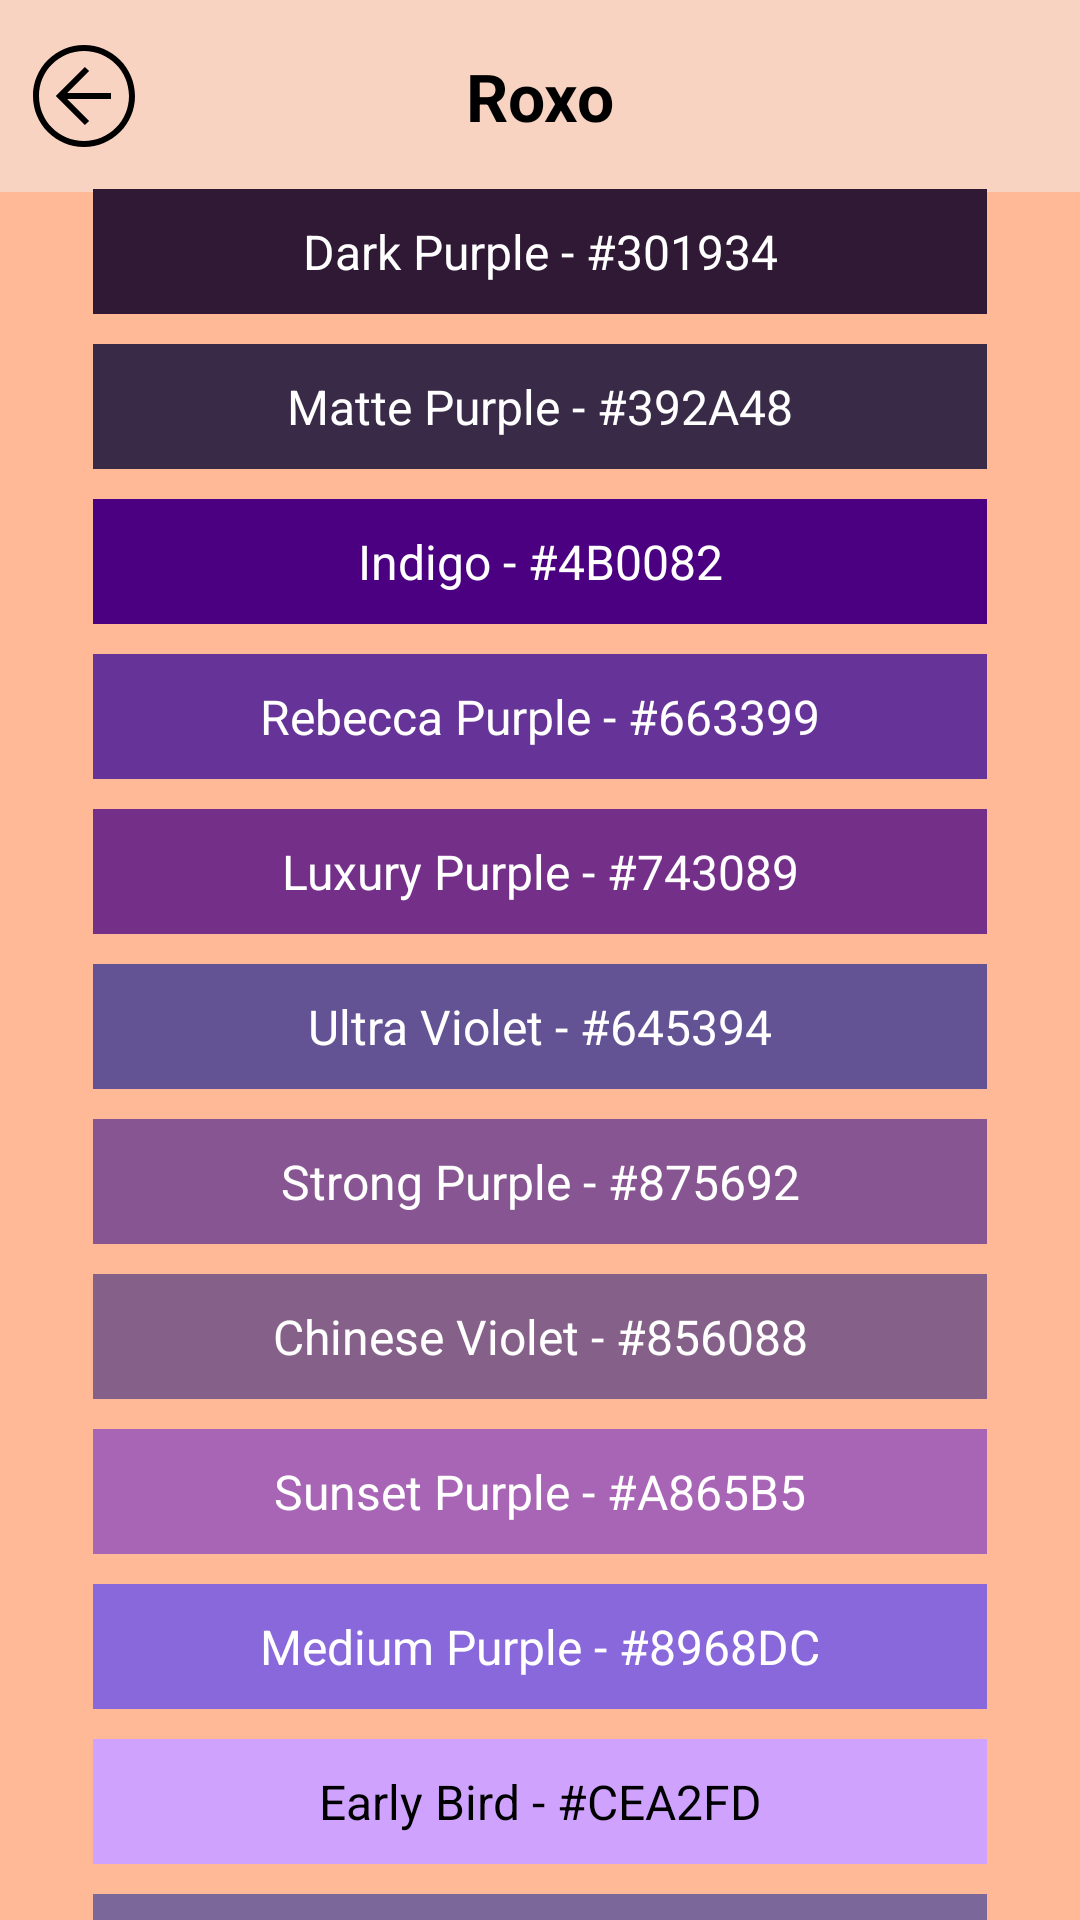

Produce the Android XML layout that renders to this screen, including the resource entries it uses.
<!-- AndroidManifest.xml: application theme Theme.ColorPallet -->
<!-- res/layout/fragment_color_purple.xml -->
<?xml version="1.0" encoding="utf-8"?>
<androidx.constraintlayout.widget.ConstraintLayout xmlns:android="http://schemas.android.com/apk/res/android"
    xmlns:tools="http://schemas.android.com/tools"
    xmlns:app="http://schemas.android.com/apk/res-auto"
    android:layout_width="match_parent"
    android:layout_height="match_parent"
    android:fillViewport="true"
    tools:context=".ui.colors.ColorPurpleFragment">

    <LinearLayout
        android:id="@+id/LinearLayoutToolbarPurple"
        android:layout_width="match_parent"
        android:layout_height="wrap_content"
        android:orientation="vertical"
        app:layout_constraintEnd_toEndOf="parent"
        app:layout_constraintStart_toStartOf="parent"
        app:layout_constraintTop_toTopOf="parent">

        <com.google.android.material.appbar.AppBarLayout
            android:layout_width="match_parent"
            android:layout_height="wrap_content"
            android:background="@color/color_toolbar">

            <com.google.android.material.appbar.MaterialToolbar
                android:id="@+id/toolBar"
                android:layout_width="match_parent"
                android:layout_height="wrap_content"
                app:navigationIcon="@drawable/ic_left">

                <TextView
                    style="@style/HomeToolBarTheme"
                    android:layout_width="wrap_content"
                    android:layout_height="wrap_content"
                    android:layout_gravity="center_horizontal"
                    android:text="@string/text_title_toolbar_purple_fragment"/>

            </com.google.android.material.appbar.MaterialToolbar>
        </com.google.android.material.appbar.AppBarLayout>
    </LinearLayout>

    <LinearLayout
        android:id="@+id/LinearLayoutElementsPurple"
        android:layout_width="match_parent"
        android:layout_height="wrap_content"
        android:orientation="vertical"
        android:padding="26dp"
        app:layout_constraintBottom_toBottomOf="parent"
        app:layout_constraintEnd_toEndOf="parent"
        app:layout_constraintStart_toStartOf="parent"
        app:layout_constraintTop_toBottomOf="@+id/LinearLayoutToolbarPurple">

        <TextView
            android:id="@+id/tvDarkPurple"
            style="@style/ColorsWhiteGenericTheme"
            android:layout_width="match_parent"
            android:layout_height="wrap_content"
            android:layout_marginHorizontal="5dp"
            android:layout_marginVertical="5dp"
            android:background="@color/dark_purple"
            android:text="@string/text_dark_purple"/>

        <TextView
            android:id="@+id/tvMattePurple"
            style="@style/ColorsWhiteGenericTheme"
            android:layout_width="match_parent"
            android:layout_height="wrap_content"
            android:layout_marginHorizontal="5dp"
            android:layout_marginVertical="5dp"
            android:background="@color/matte_purple"
            android:text="@string/text_matte_purple"/>

        <TextView
            android:id="@+id/tvIndigo"
            style="@style/ColorsWhiteGenericTheme"
            android:layout_width="match_parent"
            android:layout_height="wrap_content"
            android:layout_marginHorizontal="5dp"
            android:layout_marginVertical="5dp"
            android:background="@color/indigo"
            android:text="@string/text_indigo"/>

        <TextView
            android:id="@+id/tvRebeccaPurple"
            style="@style/ColorsWhiteGenericTheme"
            android:layout_width="match_parent"
            android:layout_height="wrap_content"
            android:layout_marginHorizontal="5dp"
            android:layout_marginVertical="5dp"
            android:background="@color/rebecca_purple"
            android:text="@string/text_rebecca_purple"/>

        <TextView
            android:id="@+id/tvLuxuryPurple"
            style="@style/ColorsWhiteGenericTheme"
            android:layout_width="match_parent"
            android:layout_height="wrap_content"
            android:layout_marginHorizontal="5dp"
            android:layout_marginVertical="5dp"
            android:background="@color/luxury_purple"
            android:text="@string/text_luxury_purple"/>

        <TextView
            android:id="@+id/tvUltraViolet"
            style="@style/ColorsWhiteGenericTheme"
            android:layout_width="match_parent"
            android:layout_height="wrap_content"
            android:layout_marginHorizontal="5dp"
            android:layout_marginVertical="5dp"
            android:background="@color/ultra_violet"
            android:text="@string/text_ultra_violet"/>

        <TextView
            android:id="@+id/tvStrongPurple"
            style="@style/ColorsWhiteGenericTheme"
            android:layout_width="match_parent"
            android:layout_height="wrap_content"
            android:layout_marginHorizontal="5dp"
            android:layout_marginVertical="5dp"
            android:background="@color/strong_purple"
            android:text="@string/text_strong_purple"/>

        <TextView
            android:id="@+id/tvChineseViolet"
            style="@style/ColorsWhiteGenericTheme"
            android:layout_width="match_parent"
            android:layout_height="wrap_content"
            android:layout_marginHorizontal="5dp"
            android:layout_marginVertical="5dp"
            android:background="@color/chinese_violet"
            android:text="@string/text_chinese_violet"/>

        <TextView
            android:id="@+id/tvSunsetPurple"
            style="@style/ColorsWhiteGenericTheme"
            android:layout_width="match_parent"
            android:layout_height="wrap_content"
            android:layout_marginHorizontal="5dp"
            android:layout_marginVertical="5dp"
            android:background="@color/sunset_purple"
            android:text="@string/text_sunset_purple"/>

        <TextView
            android:id="@+id/tvMediumPurple"
            style="@style/ColorsWhiteGenericTheme"
            android:layout_width="match_parent"
            android:layout_height="wrap_content"
            android:layout_marginHorizontal="5dp"
            android:layout_marginVertical="5dp"
            android:background="@color/medium_purple"
            android:text="@string/text_medium_purple"/>

        <TextView
            android:id="@+id/tvEarlyBird"
            style="@style/ColorsBlackGenericTheme"
            android:layout_width="match_parent"
            android:layout_height="wrap_content"
            android:layout_marginHorizontal="5dp"
            android:layout_marginVertical="5dp"
            android:background="@color/early_bird"
            android:text="@string/text_early_bird"/>

        <TextView
            android:id="@+id/tvBlueLilac"
            style="@style/ColorsWhiteGenericTheme"
            android:layout_width="match_parent"
            android:layout_height="wrap_content"
            android:layout_marginHorizontal="5dp"
            android:layout_marginVertical="5dp"
            android:background="@color/blue_lilac"
            android:text="@string/text_blue_lilac"/>

    </LinearLayout>
</androidx.constraintlayout.widget.ConstraintLayout>
<!-- resources referenced by this layout -->
<resources>
  <color name="blue_lilac">#7B679A</color>
  <color name="chinese_violet">#856088</color>
  <color name="color_toolbar">#F8D3C1</color>
  <color name="dark_purple">#301934</color>
  <color name="early_bird">#CEA2FD</color>
  <color name="indigo">#4B0082</color>
  <color name="luxury_purple">#743089</color>
  <color name="matte_purple">#392A48</color>
  <color name="medium_purple">#8968DC</color>
  <color name="rebecca_purple">#663399</color>
  <color name="strong_purple">#875692</color>
  <color name="sunset_purple">#A865B5</color>
  <color name="ultra_violet">#645394</color>
  <!-- drawable ic_left (drawable) -->
  <vector android:height="50dp" android:viewportHeight="50"
      android:viewportWidth="50" android:width="50dp" xmlns:android="http://schemas.android.com/apk/res/android">
      <path android:fillColor="@color/black" android:pathData="M25,42c-9.4,0 -17,-7.6 -17,-17S15.6,8 25,8s17,7.6 17,17s-7.6,17 -17,17m0,-32c-8.3,0 -15,6.7 -15,15s6.7,15 15,15s15,-6.7 15,-15s-6.7,-15 -15,-15"/>
      <path android:fillColor="@color/black" android:pathData="M25.3,34.7L15.6,25l9.7,-9.7l1.4,1.4l-8.3,8.3l8.3,8.3z"/>
      <path android:fillColor="@color/black" android:pathData="M17,24h17v2H17z"/>
  </vector>
  <string name="text_blue_lilac">Blue Lilac - #7B679A</string>
  <string name="text_chinese_violet">Chinese Violet - #856088</string>
  <string name="text_dark_purple">Dark Purple - #301934</string>
  <string name="text_early_bird">Early Bird - #CEA2FD</string>
  <string name="text_indigo">Indigo - #4B0082</string>
  <string name="text_luxury_purple">Luxury Purple - #743089</string>
  <string name="text_matte_purple">Matte Purple - #392A48</string>
  <string name="text_medium_purple">Medium Purple - #8968DC</string>
  <string name="text_rebecca_purple">Rebecca Purple - #663399</string>
  <string name="text_strong_purple">Strong Purple - #875692</string>
  <string name="text_sunset_purple">Sunset Purple - #A865B5</string>
  <string name="text_title_toolbar_purple_fragment">Roxo</string>
  <string name="text_ultra_violet">Ultra Violet - #645394</string>
  <style name="ColorsBlackGenericTheme" parent="Theme.Material3.DayNight.NoActionBar">
          <item name="android:textColor">@color/black</item>
          <item name="android:textAlignment">center</item>
          <item name="android:padding">10dp</item>
          <item name="android:textSize">16sp</item>
      </style>
  <style name="ColorsWhiteGenericTheme" parent="Theme.Material3.DayNight.NoActionBar">
          <item name="android:textColor">@color/white</item>
          <item name="android:textAlignment">center</item>
          <item name="android:padding">10dp</item>
          <item name="android:textSize">16sp</item>
      </style>
  <style name="HomeToolBarTheme" parent="Theme.Material3.DayNight.NoActionBar">
          <item name="android:textSize">22sp</item>
          <item name="android:textColor">@color/black</item>
          <item name="android:textStyle">bold</item>
      </style>
  <style name="Theme.ColorPallet" parent="Base.Theme.ColorPallet" />
  <color name="black">#FF000000</color>
  <color name="white">#FFFFFFFF</color>
  <style name="Base.Theme.ColorPallet" parent="Theme.Material3.DayNight.NoActionBar">
          
          <item name="android:windowBackground">@color/color_default</item>
  
          
          <item name="android:statusBarColor">#D16002</item>
      </style>
  <color name="color_default">#FFB997</color>
</resources>
